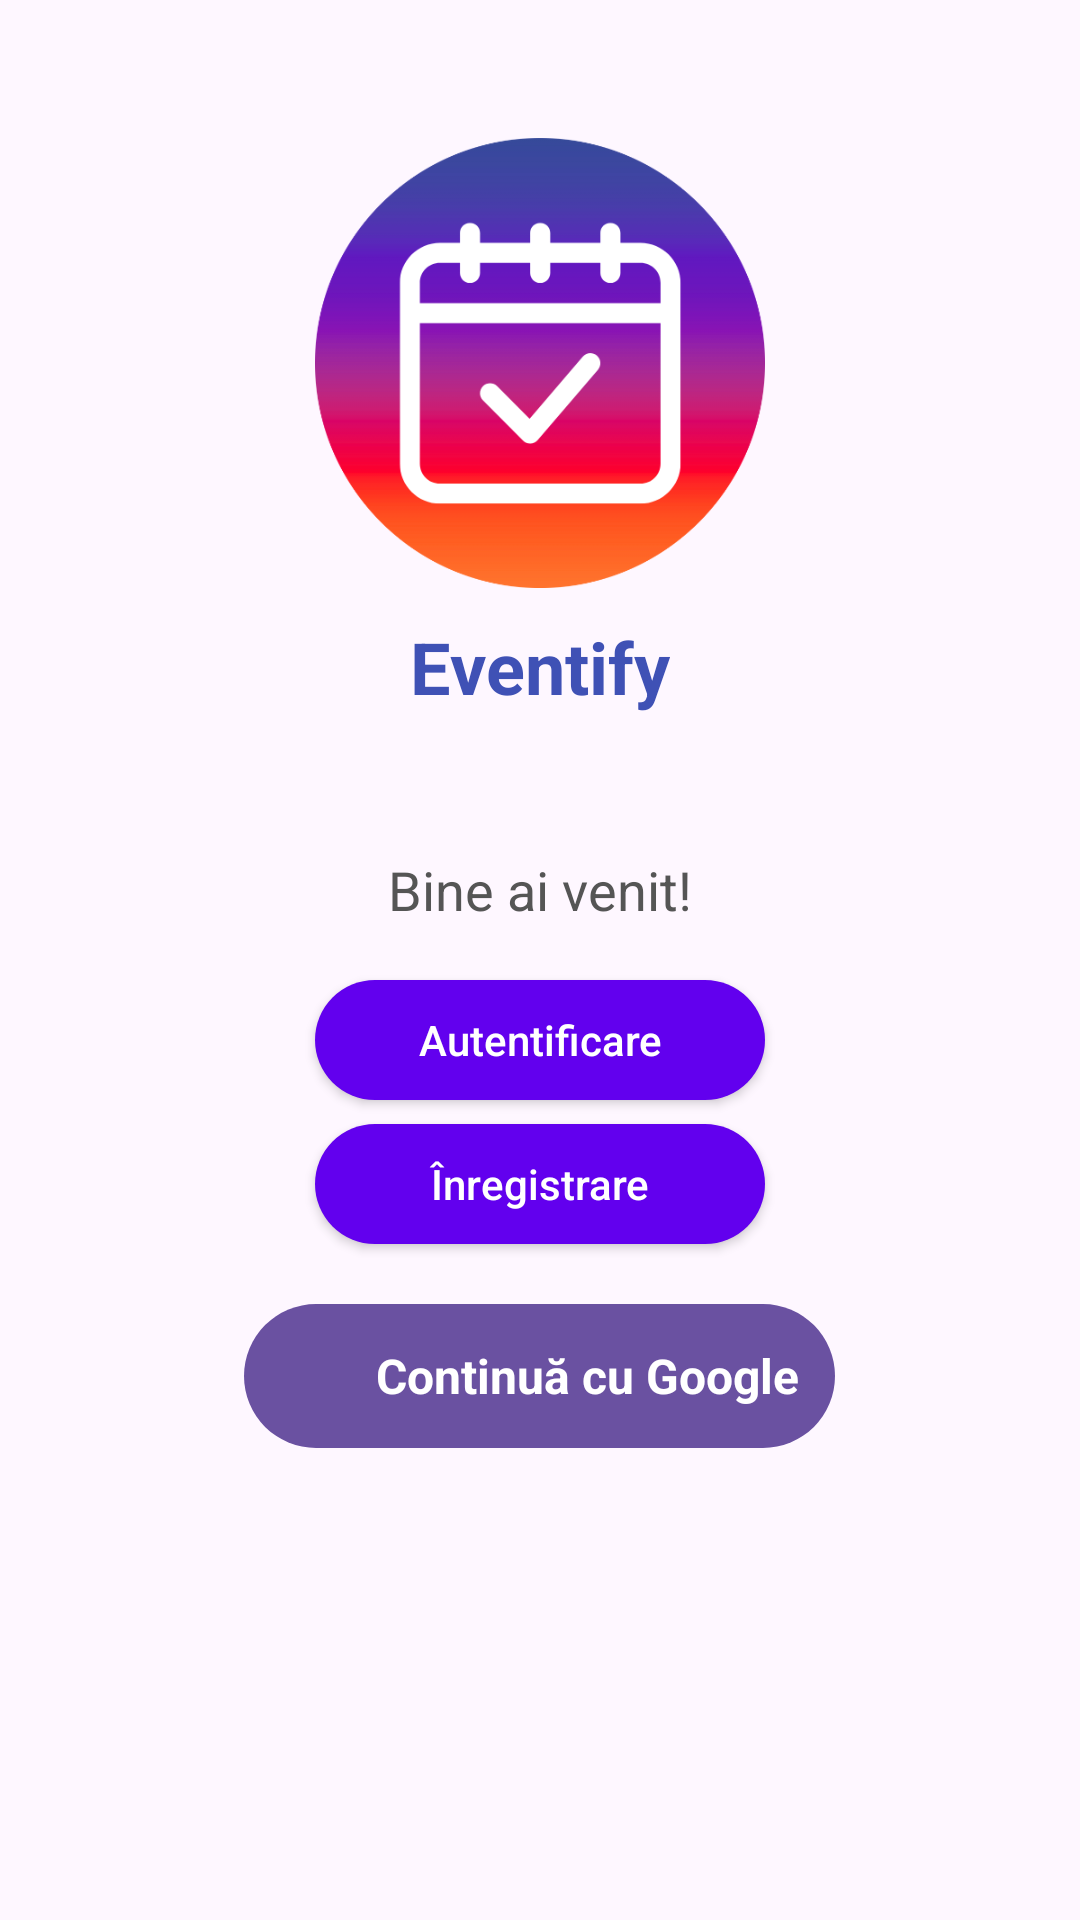

Android layout source for this screen:
<!-- AndroidManifest.xml: application theme Theme.AppAuthTutorialPaper -->
<!-- res/layout/activity_main.xml -->
<LinearLayout xmlns:android="http://schemas.android.com/apk/res/android"
    xmlns:app="http://schemas.android.com/apk/res-auto"
    xmlns:tools="http://schemas.android.com/tools"
    android:id="@+id/main"
    android:layout_width="match_parent"
    android:layout_height="match_parent"
    android:orientation="vertical"
    android:gravity="center_horizontal"
    android:padding="24dp"
    tools:context=".MainActivity">

    
    <ImageView
        android:id="@+id/logoImage"
        android:layout_width="150dp"
        android:layout_height="154dp"
        android:layout_marginTop="20dp"
        android:layout_marginBottom="8dp"
        android:contentDescription="App Logo"
        android:src="@mipmap/authicon" />

    
    <TextView
        android:id="@+id/appName"
        android:layout_width="wrap_content"
        android:layout_height="wrap_content"
        android:text="Eventify"
        android:textSize="24sp"
        android:textStyle="bold"
        android:textColor="#3F51B5"
        android:layout_marginBottom="16dp" />



    
    <View
        android:layout_width="match_parent"
        android:layout_height="30dp"
        android:layout_weight="0" />

    
    <TextView
        android:layout_width="wrap_content"
        android:layout_height="wrap_content"
        android:text="Bine ai venit!"
        android:textSize="18sp"
        android:textColor="#555555"
        android:layout_marginBottom="10dp" />

    
    <Button
        android:id="@+id/SignInBtn"
        android:layout_width="150dp"
        android:layout_height="40dp"
        android:text="Autentificare"
        android:layout_marginTop="8dp"
        android:backgroundTint="@color/purple_500"
        android:textColor="@android:color/white"
        android:textAllCaps="false"
        android:background="@drawable/rounded_button" />

    <Button
        android:id="@+id/RegisterBtn"
        android:layout_width="150dp"
        android:layout_height="40dp"
        android:text="Înregistrare"
        android:layout_marginTop="8dp"
        android:backgroundTint="@color/purple_500"
        android:textColor="@android:color/white"
        android:textAllCaps="false"
        android:background="@drawable/rounded_button" />

    
    <LinearLayout
        android:id="@+id/btnGoogleSignIn"
        android:layout_width="wrap_content"
        android:layout_height="wrap_content"
        android:layout_marginTop="20dp"
        android:orientation="horizontal"
        android:padding="12dp"
        android:background="@drawable/bg_google_button"
        android:gravity="center_vertical"
        android:clickable="true"
        android:focusable="true">

        <ImageView
            android:layout_width="24dp"
            android:layout_height="24dp"
            android:src="@drawable/ic_google_logo"
            android:contentDescription="Google logo"
            android:layout_marginEnd="8dp" />

        <TextView
            android:layout_width="wrap_content"
            android:layout_height="wrap_content"
            android:text="Continuă cu Google"
            android:textColor="@android:color/white"
            android:textStyle="bold"
            android:textSize="16sp" />
    </LinearLayout>

</LinearLayout>
<!-- resources referenced by this layout -->
<resources>
  <!-- drawable bg_google_button (drawable) -->
  <shape xmlns:android="http://schemas.android.com/apk/res/android" android:shape="rectangle">
      <solid android:color="#6A51A1"/> 
      <corners android:radius="50dp"/>
  </shape>
  <!-- drawable rounded_button (drawable) -->
  <?xml version="1.0" encoding="utf-8"?>
  <shape xmlns:android="http://schemas.android.com/apk/res/android" android:shape="rectangle">
      <solid android:color="@color/purple_500" />
      <corners android:radius="30dp" />
      <padding
          android:left="10dp"
          android:top="10dp"
          android:right="10dp"
          android:bottom="10dp" />
  </shape>
  <!-- mipmap authicon: jpg bitmap (mipmap-hdpi, 24907 bytes) -->
  <style name="Theme.AppAuthTutorialPaper" parent="Base.Theme.AppAuthTutorialPaper" />
  <style name="Base.Theme.AppAuthTutorialPaper" parent="Theme.Material3.DayNight.NoActionBar">
          
          
      </style>
  <!-- not gathered from this repository: default colours our renderer supplied (Android Studio template values) -->
  <color name="purple_500">#FF6200EE</color>
</resources>
